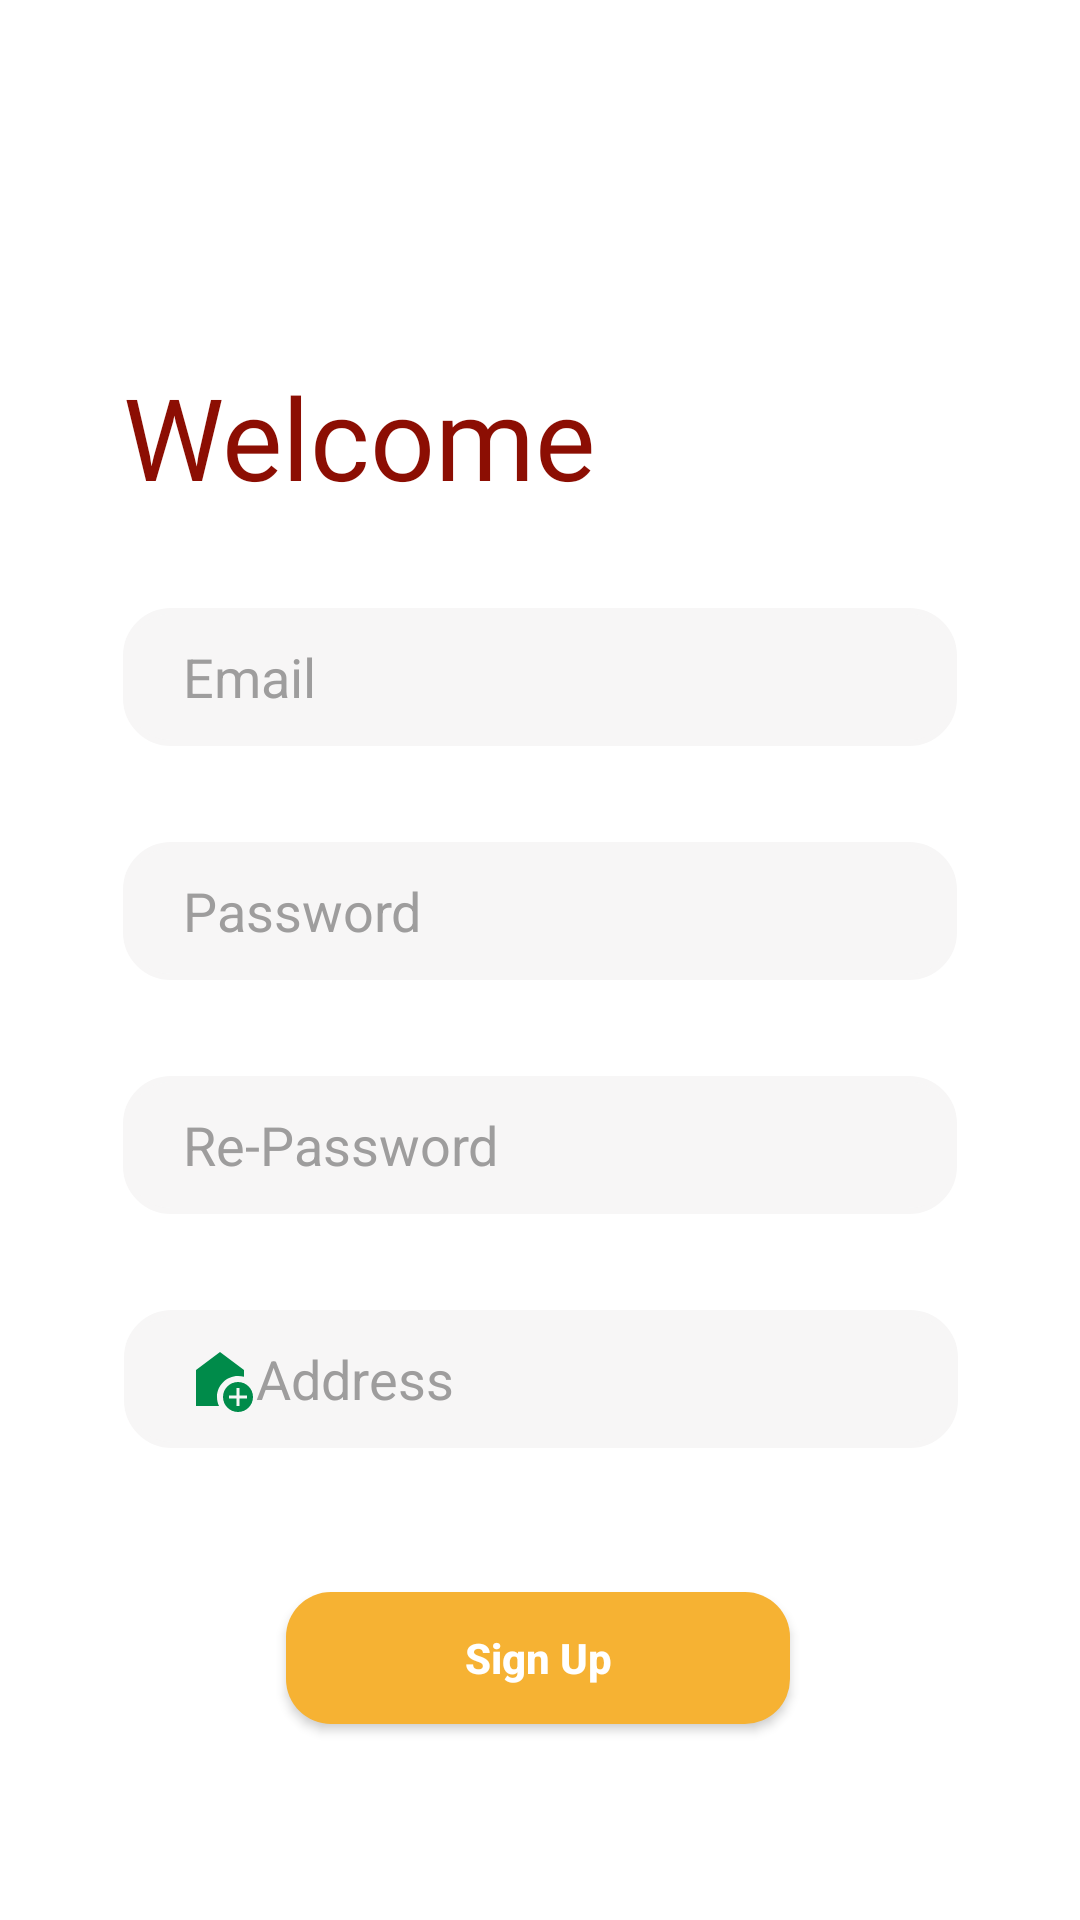

Layout XML and referenced resources for this Android screen:
<!-- AndroidManifest.xml: application theme Theme.Lembas -->
<!-- res/layout/fragment_sign_up.xml -->
<?xml version="1.0" encoding="utf-8"?>
<layout xmlns:android="http://schemas.android.com/apk/res/android"
    xmlns:app="http://schemas.android.com/apk/res-auto"
    xmlns:tools="http://schemas.android.com/tools">

    <data>

        <variable
            name="signUpFragment"
            type="com.talip.lembas.ui.fragment.SignUpFragment" />

    </data>

    <androidx.constraintlayout.widget.ConstraintLayout
        android:layout_width="match_parent"
        android:layout_height="match_parent"
        android:background="@color/white"

        tools:context=".ui.fragment.SignUpFragment">

        <TextView
            android:id="@+id/textView5"
            android:layout_width="wrap_content"
            android:layout_height="wrap_content"
            android:layout_marginTop="120dp"
            android:fontFamily="@font/berkshire_swash"
            android:text="@string/welcome"
            android:textColor="@color/myDarkRed"
            android:textSize="38sp"
            app:layout_constraintStart_toStartOf="@+id/editTextSignUpEmail"
            app:layout_constraintTop_toTopOf="parent" />

        <EditText
            android:id="@+id/editTextSignUpEmail"
            android:layout_width="278dp"
            android:layout_height="46dp"
            android:layout_marginTop="32dp"
            android:background="@drawable/edit_text_selector"
            android:drawableLeft="@drawable/icon_mail"
            android:drawableTint="@color/myGreen"
            android:ems="10"


            android:hint="@string/editTextHintEmail"
            android:inputType="textPersonName"
            android:paddingLeft="20dp"
            android:textColorHint="@color/hintGrey"
            app:layout_constraintEnd_toEndOf="parent"
            app:layout_constraintHorizontal_bias="0.5"
            app:layout_constraintStart_toStartOf="parent"
            app:layout_constraintTop_toBottomOf="@+id/textView5" />

        <EditText
            android:id="@+id/editTextSignUpPass"
            android:layout_width="278dp"
            android:layout_height="46dp"
            android:layout_marginTop="32dp"

            android:background="@drawable/edit_text_selector"
            android:drawableLeft="@drawable/icon_lock"
            android:drawableTint="@color/myGreen"
            android:ems="10"
            android:hint="@string/editTextHintPassword"


            android:inputType="textPassword"
            android:paddingLeft="20dp"
            android:textColorHint="@color/hintGrey"
            app:layout_constraintEnd_toEndOf="parent"
            app:layout_constraintHorizontal_bias="0.5"
            app:layout_constraintStart_toStartOf="parent"
            app:layout_constraintTop_toBottomOf="@+id/editTextSignUpEmail" />

        <EditText
            android:id="@+id/editTextSignUpRePass"
            android:layout_width="278dp"
            android:layout_height="46dp"
            android:layout_marginTop="32dp"

            android:background="@drawable/edit_text_selector"
            android:drawableLeft="@drawable/icon_lock"
            android:drawableTint="@color/myGreen"
            android:ems="10"
            android:hint="@string/editTextHintRePassword"
            android:inputType="textPassword"
            android:paddingLeft="20dp"
            android:textColorHint="@color/hintGrey"
            app:layout_constraintEnd_toEndOf="parent"
            app:layout_constraintHorizontal_bias="0.5"
            app:layout_constraintStart_toStartOf="parent"
            app:layout_constraintTop_toBottomOf="@+id/editTextSignUpPass" />

        <Button
            android:id="@+id/buttonSignUp"
            android:layout_width="168dp"
            android:layout_height="44dp"
            android:layout_marginTop="48dp"
            android:background="@drawable/custom_button"
            android:onClickListener="@{()-> signUpFragment.signUp(editTextSignUpEmail.getText().toString(),editTextSignUpPass.getText().toString(),editTextSignUpRePass.getText().toString(),editTextAddress.getText().toString(),buttonSignUp) }"
            android:text="@string/signUp"
            android:textAllCaps="false"
            android:textColor="@color/white"
            android:textStyle="bold"
            app:layout_constraintEnd_toEndOf="parent"
            app:layout_constraintHorizontal_bias="0.497"
            app:layout_constraintStart_toStartOf="parent"
            app:layout_constraintTop_toBottomOf="@+id/editTextAddress" />

        <EditText
            android:id="@+id/editTextAddress"
            android:layout_width="278dp"
            android:layout_height="46dp"
            android:layout_marginTop="32dp"
            android:background="@drawable/edit_text_selector"
            android:drawableLeft="@drawable/icon_add_home"
            android:drawableTint="@color/myGreen"


            android:ems="10"
            android:hint="@string/editTextHintAddress"
            android:inputType="textPersonName"

            android:paddingLeft="20dp"
            android:textColorHint="@color/hintGrey"
            app:layout_constraintEnd_toEndOf="parent"
            app:layout_constraintHorizontal_bias="0.503"
            app:layout_constraintStart_toStartOf="parent"
            app:layout_constraintTop_toBottomOf="@+id/editTextSignUpRePass" />

        <ProgressBar
            android:id="@+id/signUpProgress"
            style="?android:attr/progressBarStyle"
            android:layout_width="wrap_content"
            android:layout_height="wrap_content"
            android:visibility="invisible"
            app:layout_constraintEnd_toEndOf="parent"
            app:layout_constraintStart_toStartOf="parent"
            app:layout_constraintTop_toTopOf="@+id/buttonSignUp" />


    </androidx.constraintlayout.widget.ConstraintLayout>
</layout>
<!-- resources referenced by this layout -->
<resources>
  <color name="hintGrey">#FF9E9D9D</color>
  <color name="myDarkRed">#8C0E03</color>
  <color name="myGreen">#008b4a</color>
  <color name="white">#FFFFFFFF</color>
      //---------------------------------- #f58238 f58238
  <!-- drawable custom_button (drawable) -->
  <?xml version="1.0" encoding="utf-8"?>
  <selector xmlns:android="http://schemas.android.com/apk/res/android">
      <item>
          <shape android:shape="rectangle">
              <corners android:radius="15dp"/>
              <solid android:color="@color/myYellow"/>
          </shape>
      </item>
  </selector>
  <!-- drawable edit_text_selector (drawable) -->
  <?xml version="1.0" encoding="utf-8"?>
  <selector xmlns:android="http://schemas.android.com/apk/res/android">
      <item android:state_enabled="true" android:state_focused="true" >
          <shape android:shape="rectangle">
              <solid android:color="@color/myGreyEditText"/>
              
              <corners android:radius="15dp"/>
              <stroke android:width="2dp" android:color="@color/myGreen"/>
              <padding android:left="10dp"      />
              
          </shape>
      </item>
  
      <item android:state_enabled="true" >
          <shape android:shape="rectangle">
              <solid android:color="@color/myGreyEditText"/>
              <corners android:radius="15dp"/>
              <stroke android:width="2dp" android:color="@color/myGreyEditText"/>
          </shape>
      </item>
  
  </selector>
  <!-- drawable icon_add_home (drawable) -->
  <vector android:height="24dp" android:tint="#008B4A"
      android:viewportHeight="24" android:viewportWidth="24"
      android:width="24dp" xmlns:android="http://schemas.android.com/apk/res/android">
      <path android:fillColor="@android:color/white" android:pathData="M18,11c0.7,0 1.37,0.1 2,0.29V9l-8,-6L4,9v12h7.68C11.25,20.09 11,19.08 11,18C11,14.13 14.13,11 18,11z"/>
      <path android:fillColor="@android:color/white" android:pathData="M18,13c-2.76,0 -5,2.24 -5,5s2.24,5 5,5s5,-2.24 5,-5S20.76,13 18,13zM21,18.5h-2.5V21h-1v-2.5H15v-1h2.5V15h1v2.5H21V18.5z"/>
  </vector>
  <string name="editTextHintAddress">Address</string>
  <string name="editTextHintEmail">Email</string>
  <string name="editTextHintPassword">Password</string>
  <string name="editTextHintRePassword">Re-Password</string>
  <string name="signUp">Sign Up</string>
  <string name="welcome">Welcome</string>
  <style name="Theme.Lembas" parent="Theme.MaterialComponents.DayNight.DarkActionBar">
          
          <item name="colorPrimary">@color/myGreen</item>
          <item name="colorPrimaryVariant">@color/myGreen</item>
          <item name="colorOnPrimary">@color/myRed</item>
          
          <item name="colorSecondary">@color/myYellow</item>
          <item name="colorSecondaryVariant">@color/teal_700</item>
          <item name="colorOnSecondary">@color/black</item>
          
          <item name="android:statusBarColor">@color/white</item>
          
          <item name="windowNoTitle">true</item>
          <item name="windowActionBar">false</item>
          <item name="android:windowTranslucentStatus">false</item>
          <item name="android:windowTranslucentNavigation">false</item>
          <item name="android:windowDrawsSystemBarBackgrounds">true</item>
  
  
      </style>
  <color name="myYellow">#f6b233</color>
  <color name="myGreyEditText">#F7F6F6</color>
  <color name="myRed">#d32a29</color>
  <color name="teal_700">#FF018786</color>
  <color name="black">#FF000000</color>
</resources>
